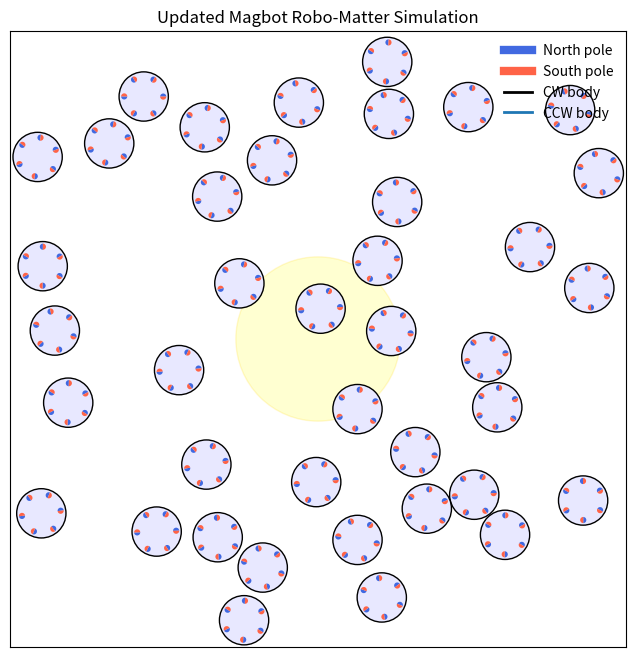

This chart was generated by the following Python code:
"""
Updated Many-Magbot Robo-Matter Simulation
------------------------------------------
This version is updated to be closer to the Robo-Matter / Magbot paper idea.

Main updates compared with previous code:
1. Adds intrinsic chiral rotation of each Magbot body.
   - CW Magbot  : chirality = -1
   - CCW Magbot : chirality = +1

2. Adds light-field-controlled activation.
   - Local light intensity controls rotation speed.
   - This imitates the paper idea: LED field -> photoresistor -> motor speed -> rotation speed.

3. Keeps six internal freely rotating magnets per Magbot.
   - Magnetic interaction gives translational force, body torque, and internal magnet phase torque.

4. Fixes the magnetic force sign so aligned magnets attract under the chosen energy model:
       U = -k_m * exp(-r^2/r0^2) * cos(delta)

5. Uses cell-list neighbor search for faster nearby-pair calculation.

6. Keeps hard-disk non-overlap correction and wall reflection.

Dependencies:
    numpy
    matplotlib
"""

from dataclasses import dataclass
import numpy as np
import matplotlib.pyplot as plt
from matplotlib.patches import Circle, Wedge
from matplotlib.animation import FuncAnimation
import shutil


# ============================================================
# Parameters
# ============================================================

@dataclass
class Params:
    # system size
    Nbots: int = 40
    Nmag: int = 6

    # geometry
    R_bot: float = 1.2
    R_ring: float = 0.95
    r_mag: float = 0.15

    # active translational motion
    # In the real paper, Magbots mainly rotate because of vibration + tilted brushes.
    # We keep a small ABP-like drift so the simulation remains visually active.
    v_base: float = 1.20
    v_light_gain: float = 0.15

    # chiral body rotation
    # This is the main paper-inspired update.
    omega_base: float = 0.8       # base angular speed
    omega_light_gain: float = 2.0 # extra angular speed due to light intensity

    # diffusion / noise
    Dt: float = 0.015
    Dr: float = 0.02
    Dphi: float = 0.015

    # mobilities
    mu_t: float = 1.0
    mu_r: float = 0.55
    mu_phi: float = 1.0

    # magnetic interaction
    k_m: float = 1.2
    r0: float = 1.0
    r_cut: float = 2.4

    # steric body repulsion
    k_rep: float = 35.0

    # simulation box half-size
    box: float = 15.0

    # time stepping
    dt: float = 0.01
    steps: int = 900
    seed: int = 7

    # chirality mode:
    # "all_cw", "all_ccw", or "mixed"
    chirality_mode: str = "all_cw"

    # light field mode:
    # "homogeneous", "moving_spot", or "center_spot"
    light_mode: str = "moving_spot"
    light_base: float = 0.25
    light_amp: float = 0.75
    light_sigma: float = 4.0
    light_period: float = 8.0

    # animation
    interval_ms: int = 30
    save_video: bool = False
    video_path: str = "updated_many_magbots_light_chiral.mp4"
    gif_path: str = "updated_many_magbots_light_chiral.gif"


P = Params()
rng = np.random.default_rng(P.seed)

ALPHA = np.linspace(0, 2 * np.pi, P.Nmag, endpoint=False)


# ============================================================
# Basic utilities
# ============================================================

def wrap_angle(a):
    """Wrap angle to [-pi, pi)."""
    return (a + np.pi) % (2 * np.pi) - np.pi


def cross2d(a, b):
    """2D scalar cross product: a_x b_y - a_y b_x."""
    return a[..., 0] * b[..., 1] - a[..., 1] * b[..., 0]


def rotate_points(points, theta):
    """
    Rotate local points by angle theta.

    points: (M, 2)
    theta : scalar
    return: (M, 2)
    """
    c, s = np.cos(theta), np.sin(theta)
    R = np.array([[c, -s],
                  [s,  c]])
    return points @ R.T


LOCAL_ANCHORS = np.column_stack((
    P.R_ring * np.cos(ALPHA),
    P.R_ring * np.sin(ALPHA)
))


# ============================================================
# Light field
# ============================================================

def light_center(t):
    """
    Position of a moving light spot.
    The light spot moves in a circle.
    """
    radius = 7.0
    ang = 2 * np.pi * t / P.light_period
    return np.array([radius * np.cos(ang), radius * np.sin(ang)])


def light_intensity(pos, t):
    """
    Return local light intensity at each Magbot position.

    pos: (N, 2)
    t  : simulation time

    The returned intensity is dimensionless and clipped to [0, 1].
    """
    if P.light_mode == "homogeneous":
        I = np.full(len(pos), P.light_base + P.light_amp)

    elif P.light_mode == "center_spot":
        c = np.array([0.0, 0.0])
        d2 = np.sum((pos - c) ** 2, axis=1)
        I = P.light_base + P.light_amp * np.exp(-d2 / (2 * P.light_sigma ** 2))

    elif P.light_mode == "moving_spot":
        c = light_center(t)
        d2 = np.sum((pos - c) ** 2, axis=1)
        I = P.light_base + P.light_amp * np.exp(-d2 / (2 * P.light_sigma ** 2))

    else:
        raise ValueError(f"Unknown light mode: {P.light_mode}")

    return np.clip(I, 0.0, 1.0)


# ============================================================
# Wall handling
# ============================================================

def reflect_bot(pos_i, theta_i):
    """
    Reflect a bot from walls.

    The translational heading is tied to body orientation theta_i,
    so wall collision changes theta_i like specular reflection.
    """
    x, y = pos_i
    hit_x = False
    hit_y = False

    xmin = -P.box + P.R_bot
    xmax =  P.box - P.R_bot
    ymin = -P.box + P.R_bot
    ymax =  P.box - P.R_bot

    if x < xmin:
        x = 2 * xmin - x
        hit_x = True
    elif x > xmax:
        x = 2 * xmax - x
        hit_x = True

    if y < ymin:
        y = 2 * ymin - y
        hit_y = True
    elif y > ymax:
        y = 2 * ymax - y
        hit_y = True

    if hit_x:
        theta_i = np.pi - theta_i
    if hit_y:
        theta_i = -theta_i

    return np.array([x, y]), wrap_angle(theta_i)


# ============================================================
# Cell-list neighbor search
# ============================================================

def build_cell_list(pos, cell_size):
    cells = {}
    shift = P.box

    for i in range(len(pos)):
        cx = int((pos[i, 0] + shift) // cell_size)
        cy = int((pos[i, 1] + shift) // cell_size)
        key = (cx, cy)
        cells.setdefault(key, []).append(i)

    return cells


def neighbor_pairs(pos, cutoff):
    """
    Generate unique nearby pairs using a cell list.
    """
    cell_size = cutoff
    cells = build_cell_list(pos, cell_size)
    pairs = []
    seen = set()

    for (cx, cy), inds in cells.items():
        for dx in (-1, 0, 1):
            for dy in (-1, 0, 1):
                nb = (cx + dx, cy + dy)
                if nb not in cells:
                    continue

                for i in inds:
                    for j in cells[nb]:
                        if j <= i:
                            continue
                        if (i, j) in seen:
                            continue

                        rij = pos[j] - pos[i]
                        if np.dot(rij, rij) <= cutoff * cutoff:
                            pairs.append((i, j))
                            seen.add((i, j))

    return pairs


# ============================================================
# Initialization
# ============================================================

def initialize_positions():
    """
    Rejection-sampling initialization with no overlaps.
    """
    pos = np.zeros((P.Nbots, 2))
    count = 0
    max_tries = 100000

    for _ in range(max_tries):
        if count >= P.Nbots:
            break

        candidate = rng.uniform(
            low=-P.box + P.R_bot,
            high=P.box - P.R_bot,
            size=2
        )

        ok = True
        for j in range(count):
            if np.linalg.norm(candidate - pos[j]) < 2 * P.R_bot:
                ok = False
                break

        if ok:
            pos[count] = candidate
            count += 1

    if count < P.Nbots:
        raise RuntimeError(
            "Could not place all bots without overlap. "
            "Increase P.box or reduce P.Nbots."
        )

    return pos


def initialize_chirality():
    """
    Return chirality array:
        +1 = CCW
        -1 = CW
    """
    if P.chirality_mode == "all_cw":
        return -np.ones(P.Nbots)
    if P.chirality_mode == "all_ccw":
        return np.ones(P.Nbots)
    if P.chirality_mode == "mixed":
        return rng.choice([-1.0, 1.0], size=P.Nbots)

    raise ValueError(f"Unknown chirality mode: {P.chirality_mode}")


pos = initialize_positions()
theta = rng.uniform(-np.pi, np.pi, size=P.Nbots)
phi = np.zeros((P.Nbots, P.Nmag))
chirality = initialize_chirality()


# ============================================================
# Geometry of magnetic sites
# ============================================================

def get_bot_magnet_geometry(pos, theta, phi):
    """
    centers : (N, M, 2) magnet centers
    levers  : (N, M, 2) vectors from body center to magnet center
    ang     : (N, M) magnet orientation angles
    """
    centers = np.zeros((P.Nbots, P.Nmag, 2))
    levers = np.zeros((P.Nbots, P.Nmag, 2))
    ang = theta[:, None] + ALPHA[None, :] + phi

    for i in range(P.Nbots):
        levers[i] = rotate_points(LOCAL_ANCHORS, theta[i])
        centers[i] = pos[i] + levers[i]

    return centers, levers, ang


# ============================================================
# Forces and torques
# ============================================================

def compute_forces_and_torques(pos, theta, phi):
    """
    Computes:
    1. hard-body steric repulsion force
    2. magnetic translational force
    3. magnetic body torque
    4. internal magnet phase torque
    """
    F = np.zeros((P.Nbots, 2))
    T_body = np.zeros(P.Nbots)
    T_phi = np.zeros((P.Nbots, P.Nmag))

    pair_cut = max(2 * P.R_bot, 2 * P.R_ring + P.r_cut)
    pairs = neighbor_pairs(pos, pair_cut)

    centers, levers, ang = get_bot_magnet_geometry(pos, theta, phi)

    for i, j in pairs:
        rij = pos[j] - pos[i]
        d = np.linalg.norm(rij)

        # ---------------- Steric body repulsion ----------------
        if 1e-12 < d < 2 * P.R_bot:
            u = rij / d
            overlap = 2 * P.R_bot - d

            # force on i points away from j
            f_rep_i = -P.k_rep * overlap * u
            F[i] += f_rep_i
            F[j] -= f_rep_i

        # ---------------- Magnetic interactions ----------------
        ci = centers[i]
        cj = centers[j]
        li = levers[i]
        lj = levers[j]
        ai = ang[i]
        aj = ang[j]

        # r[a,b] = magnet_j[b] - magnet_i[a]
        r = cj[None, :, :] - ci[:, None, :]
        d2 = np.sum(r * r, axis=-1)

        mask = (d2 > 1e-12) & (d2 < P.r_cut ** 2)
        if not np.any(mask):
            continue

        weight = np.exp(-d2 / (P.r0 ** 2))
        delta = aj[None, :] - ai[:, None]

        # Energy model:
        # U = -k_m * w(r) * cos(delta)
        #
        # Phase torque:
        # tau = -dU/d(delta) with opposite signs on the two magnets.
        tau = P.k_m * weight * np.sin(delta)
        tau *= mask

        T_phi[i] += np.sum(tau, axis=1)
        T_phi[j] -= np.sum(tau, axis=0)

        # Force sign:
        # For U = -k_m * exp(-r^2/r0^2) * cos(delta),
        # aligned magnets should attract.
        # Since r = x_j - x_i, force on i is positive along r when cos(delta) > 0.
        coeff = (2.0 * P.k_m / (P.r0 ** 2)) * weight * np.cos(delta)
        coeff *= mask

        f_pair_on_i = coeff[..., None] * r

        F_i_mag = np.sum(f_pair_on_i, axis=(0, 1))
        F[i] += F_i_mag
        F[j] -= F_i_mag

        # Body torque from magnetic forces at magnet anchors.
        T_body[i] += np.sum(cross2d(li[:, None, :], f_pair_on_i))
        T_body[j] += np.sum(cross2d(lj[None, :, :], -f_pair_on_i))

    return F, T_body, T_phi


# ============================================================
# Hard overlap correction
# ============================================================

def resolve_overlaps(pos, n_sweeps=2):
    """
    Correct remaining body overlaps using local neighbor pairs only.
    """
    min_d = 2 * P.R_bot

    for _ in range(n_sweeps):
        pairs = neighbor_pairs(pos, min_d + 1e-9)
        if not pairs:
            break

        for i, j in pairs:
            rij = pos[j] - pos[i]
            d = np.linalg.norm(rij)

            if d < 1e-12:
                u = rng.normal(size=2)
                u /= np.linalg.norm(u)
                d = 0.0
            else:
                u = rij / d

            if d < min_d:
                overlap = min_d - d
                shift = 0.5 * overlap * u

                pos[i] -= shift
                pos[j] += shift

                low = -P.box + P.R_bot
                high = P.box - P.R_bot
                pos[i] = np.clip(pos[i], low, high)
                pos[j] = np.clip(pos[j], low, high)

    return pos


# ============================================================
# Dynamics
# ============================================================

def step_dynamics(pos, theta, phi, t):
    """
    One Euler-Maruyama update step.
    """
    F, T_body, T_phi = compute_forces_and_torques(pos, theta, phi)

    I = light_intensity(pos, t)

    # Light controls angular speed, matching the idea that light changes motor strength.
    omega_intrinsic = chirality * (P.omega_base + P.omega_light_gain * I)

    # Small translational drift also increases with light.
    v0 = P.v_base + P.v_light_gain * I
    n = np.column_stack((np.cos(theta), np.sin(theta)))

    # Internal magnet phase dynamics
    phi = phi + P.mu_phi * T_phi * P.dt
    phi += np.sqrt(2 * P.Dphi * P.dt) * rng.normal(size=phi.shape)
    phi = wrap_angle(phi)

    # Translational dynamics
    pos = pos + (P.mu_t * F + v0[:, None] * n) * P.dt
    pos += np.sqrt(2 * P.Dt * P.dt) * rng.normal(size=pos.shape)

    # Rotational dynamics:
    # intrinsic chiral rotation + magnetic body torque + rotational noise
    theta = theta + (omega_intrinsic + P.mu_r * T_body) * P.dt
    theta += np.sqrt(2 * P.Dr * P.dt) * rng.normal(size=theta.shape)
    theta = wrap_angle(theta)

    # Wall reflection
    for i in range(P.Nbots):
        pos[i], theta[i] = reflect_bot(pos[i], theta[i])

    # Hard overlap correction
    pos = resolve_overlaps(pos, n_sweeps=2)

    return pos, theta, phi


# ============================================================
# Animation setup
# ============================================================

fig, ax = plt.subplots(figsize=(8, 8))
ax.set_xlim(-P.box, P.box)
ax.set_ylim(-P.box, P.box)
ax.set_aspect("equal")
ax.set_xticks([])
ax.set_yticks([])

title = ax.set_title("Updated Magbot Robo-Matter Simulation")

# optional light spot visualization
light_artist = Circle((0, 0), P.light_sigma, facecolor="yellow", edgecolor="gold",
                      alpha=0.18, zorder=0)
ax.add_patch(light_artist)

bodies = []
norths = []
souths = []
heading_lines = []

for i in range(P.Nbots):
    edge_color = "tab:blue" if chirality[i] > 0 else "k"

    body = Circle(tuple(pos[i]), P.R_bot, facecolor="#E8E8FF",
                  edgecolor=edge_color, lw=1.0, zorder=2)
    ax.add_patch(body)
    bodies.append(body)

    # heading line
    line, = ax.plot([], [], lw=1.0, color="k", alpha=0.45, zorder=3)
    heading_lines.append(line)

    bot_north = []
    bot_south = []

    for k in range(P.Nmag):
        center = pos[i] + rotate_points(LOCAL_ANCHORS, theta[i])[k]
        ang = theta[i] + ALPHA[k] + phi[i, k]
        deg = np.degrees(ang)

        n_patch = Wedge(tuple(center), P.r_mag, deg, deg + 180,
                        facecolor="royalblue", edgecolor="none", zorder=4)
        s_patch = Wedge(tuple(center), P.r_mag, deg + 180, deg + 360,
                        facecolor="tomato", edgecolor="none", zorder=4)

        ax.add_patch(n_patch)
        ax.add_patch(s_patch)
        bot_north.append(n_patch)
        bot_south.append(s_patch)

    norths.append(bot_north)
    souths.append(bot_south)

ax.plot([], [], lw=6, color="royalblue", label="North pole")
ax.plot([], [], lw=6, color="tomato", label="South pole")
ax.plot([], [], lw=2, color="k", label="CW body")
ax.plot([], [], lw=2, color="tab:blue", label="CCW body")
ax.legend(loc="upper right", frameon=False)


def update(frame):
    global pos, theta, phi

    t = frame * P.dt
    pos, theta, phi = step_dynamics(pos, theta, phi, t)

    I = light_intensity(pos, t)

    if P.light_mode == "moving_spot":
        c = light_center(t)
        light_artist.center = tuple(c)
        light_artist.set_visible(True)
    elif P.light_mode == "center_spot":
        light_artist.center = (0, 0)
        light_artist.set_visible(True)
    else:
        light_artist.set_visible(False)

    title.set_text(
        f"Updated Magbot Simulation | frame={frame} | "
        f"light={P.light_mode} | mean I={np.mean(I):.2f}"
    )

    artists = [title, light_artist]

    for i in range(P.Nbots):
        bodies[i].center = tuple(pos[i])

        # heading line
        head = pos[i] + 0.9 * P.R_bot * np.array([np.cos(theta[i]), np.sin(theta[i])])
        heading_lines[i].set_data([pos[i, 0], head[0]], [pos[i, 1], head[1]])

        levers_i = rotate_points(LOCAL_ANCHORS, theta[i])

        for k in range(P.Nmag):
            center = pos[i] + levers_i[k]
            ang = theta[i] + ALPHA[k] + phi[i, k]
            deg = np.degrees(ang)

            norths[i][k].set_center(tuple(center))
            norths[i][k].set_theta1(deg)
            norths[i][k].set_theta2(deg + 180)

            souths[i][k].set_center(tuple(center))
            souths[i][k].set_theta1(deg + 180)
            souths[i][k].set_theta2(deg + 360)

        artists.append(bodies[i])
        artists.append(heading_lines[i])
        artists.extend(norths[i])
        artists.extend(souths[i])

    return artists


ani = FuncAnimation(
    fig,
    update,
    frames=P.steps,
    interval=P.interval_ms,
    blit=False
)


# ============================================================
# Optional save
# ============================================================

if P.save_video:
    has_ffmpeg = shutil.which("ffmpeg") is not None
    try:
        fps = max(1, int(1 / P.dt))
        if has_ffmpeg:
            from matplotlib.animation import FFMpegWriter
            ani.save(P.video_path, writer=FFMpegWriter(fps=fps))
            print(f"[Saved video] {P.video_path}")
        else:
            from matplotlib.animation import PillowWriter
            ani.save(P.gif_path, writer=PillowWriter(fps=fps))
            print(f"[Saved GIF] {P.gif_path}")
    except Exception as e:
        print("Could not save animation:", e)

plt.show()
